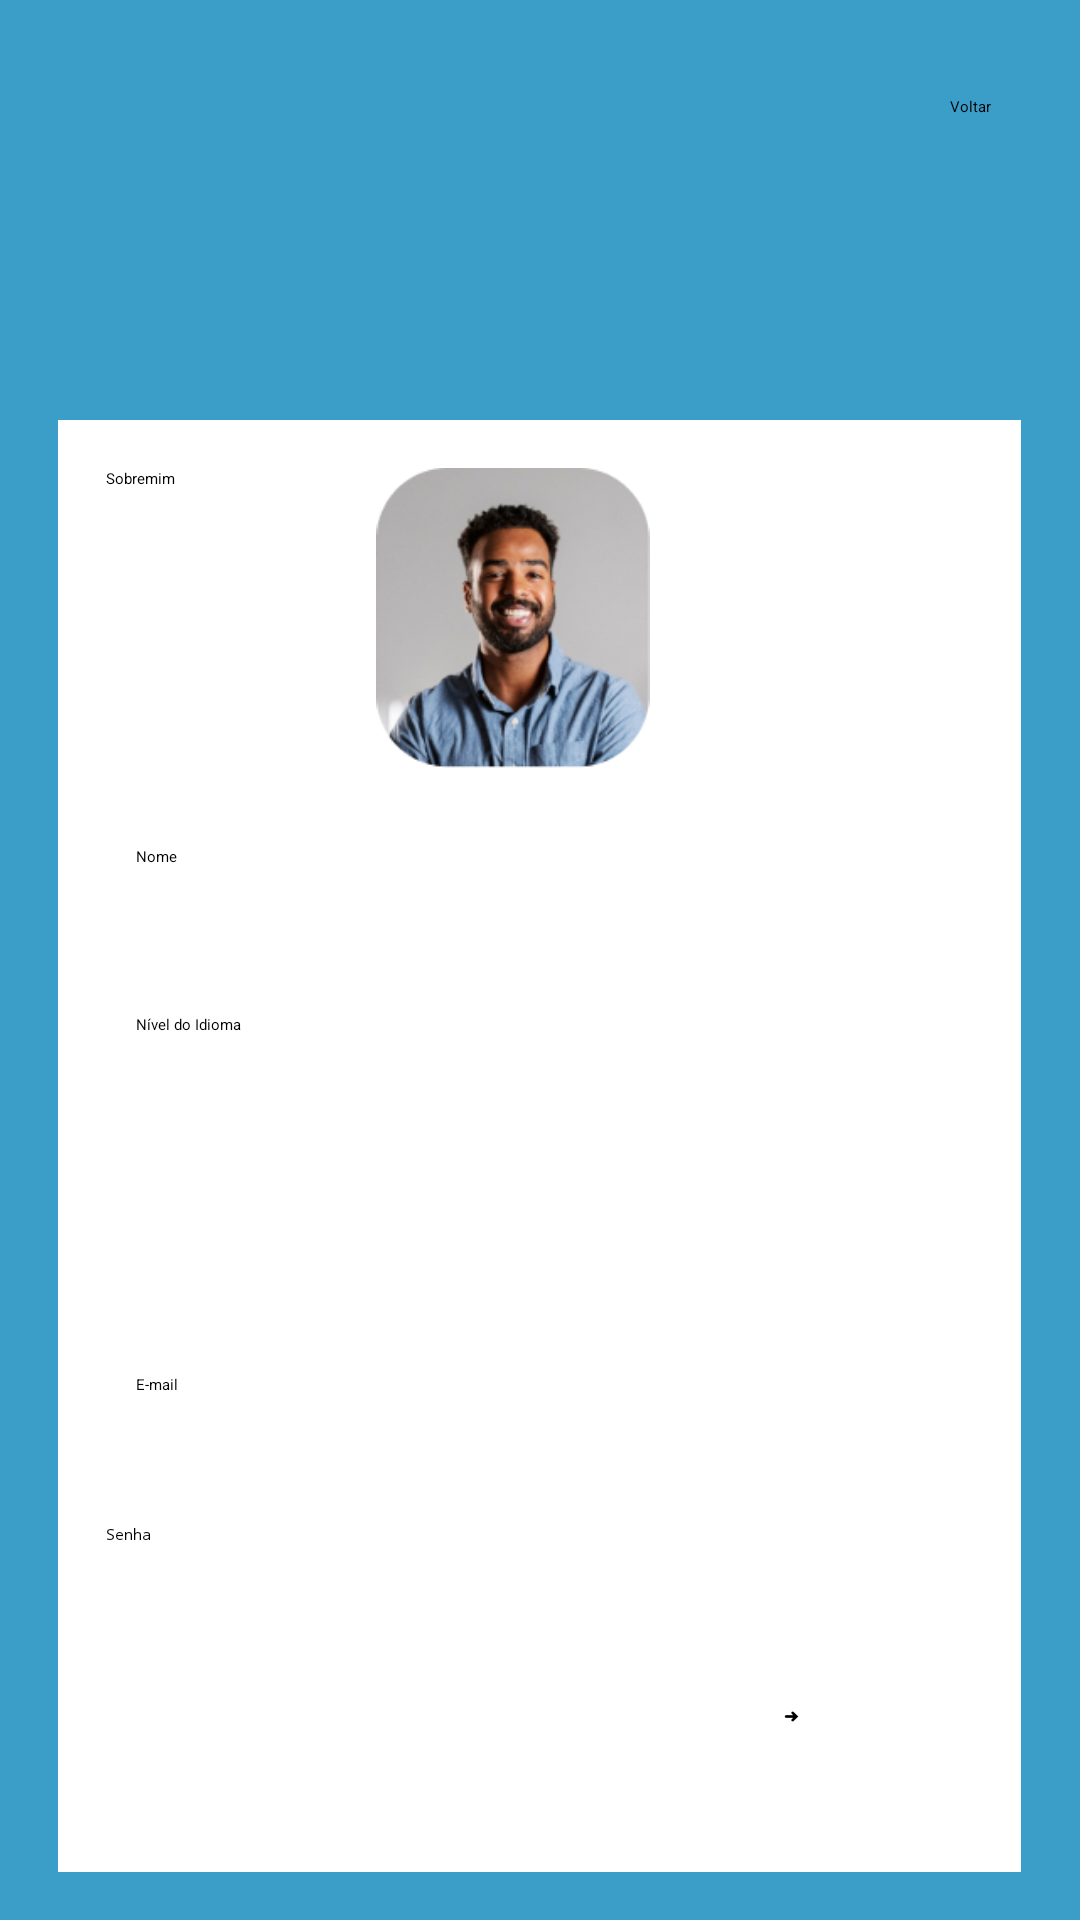

Layout XML and referenced resources for this Android screen:
<!-- AndroidManifest.xml: application theme Theme.Lingol -->
<!-- res/layout/activity_registration.xml -->
<?xml version="1.0" encoding="utf-8"?>
<androidx.constraintlayout.widget.ConstraintLayout xmlns:android="http://schemas.android.com/apk/res/android"
    xmlns:app="http://schemas.android.com/apk/res-auto"
    xmlns:tools="http://schemas.android.com/tools"
    android:layout_width="match_parent"
    android:layout_height="match_parent"
    android:background="@color/azulsite"
    android:padding="16dp">

    <ImageView
        android:id="@+id/logo"
        android:layout_width="101dp"
        android:layout_height="76dp"
        android:layout_marginTop="16dp"
        android:contentDescription="Logo"
        android:src="@drawable/logo1"
        app:layout_constraintEnd_toEndOf="parent"
        app:layout_constraintHorizontal_bias="0.057"
        app:layout_constraintStart_toStartOf="parent"
        app:layout_constraintTop_toTopOf="parent" />

    <Button
        android:id="@+id/btnBack"
        android:layout_width="wrap_content"
        android:layout_height="48dp"
        android:layout_marginTop="16dp"
        android:layout_marginEnd="8dp"
        android:backgroundTint="@color/white"
        android:elevation="4dp"
        android:text="Voltar"
        android:textColor="@android:color/black"
        app:layout_constraintEnd_toEndOf="parent"
        app:layout_constraintHorizontal_bias="0.97"
        app:layout_constraintStart_toEndOf="@+id/logo"
        app:layout_constraintTop_toTopOf="parent" />

    <androidx.constraintlayout.widget.ConstraintLayout
        android:id="@+id/welcome_section"
        android:layout_width="321dp"
        android:layout_height="492dp"
        android:layout_marginTop="32dp"
        android:background="@android:color/white"
        android:padding="16dp"
        app:layout_constraintEnd_toEndOf="parent"
        app:layout_constraintHorizontal_bias="0.491"
        app:layout_constraintStart_toStartOf="parent"
        app:layout_constraintTop_toBottomOf="@+id/logo">


        <ImageButton
            android:id="@+id/btnProfilePhoto"
            android:layout_width="100dp"
            android:layout_height="100dp"
            android:background="@null"
            android:contentDescription="Selecione uma Foto"
            android:src="@drawable/perfil"
            app:layout_constraintEnd_toEndOf="parent"
            app:layout_constraintHorizontal_bias="0.453"
            app:layout_constraintStart_toStartOf="parent"
            app:layout_constraintTop_toTopOf="parent" />

        <EditText
            android:id="@+id/edtNome"
            android:layout_width="0dp"
            android:layout_height="wrap_content"
            android:layout_marginTop="16dp"
            android:hint="Nome"
            android:inputType="textPersonName"
            android:minHeight="48dp"
            android:padding="10dp"
            app:layout_constraintEnd_toEndOf="parent"
            app:layout_constraintHorizontal_bias="0.0"
            app:layout_constraintStart_toStartOf="parent"
            app:layout_constraintTop_toBottomOf="@+id/btnProfilePhoto"
            app:layout_constraintWidth_percent="1"
            tools:ignore="MissingConstraints" />

        <EditText
            android:id="@+id/edtNivelIdioma"
            android:layout_width="0dp"
            android:layout_height="wrap_content"
            android:layout_marginTop="8dp"
            android:hint="Nível do Idioma"
            android:inputType="text"
            android:minHeight="48dp"
            android:padding="10dp"
            app:layout_constraintEnd_toEndOf="parent"
            app:layout_constraintHorizontal_bias="0.0"
            app:layout_constraintStart_toStartOf="parent"
            app:layout_constraintTop_toBottomOf="@+id/edtNome"
            app:layout_constraintWidth_percent="1"
            tools:ignore="MissingConstraints" />

        

        

        <EditText
            android:id="@+id/edtEmail"
            android:layout_width="0dp"
            android:layout_height="wrap_content"
            android:layout_marginTop="72dp"
            android:hint="E-mail"
            android:inputType="textEmailAddress"
            android:minHeight="48dp"
            android:padding="10dp"
            app:layout_constraintEnd_toEndOf="parent"
            app:layout_constraintHorizontal_bias="0.0"
            app:layout_constraintStart_toStartOf="parent"
            app:layout_constraintTop_toBottomOf="@+id/edtNivelIdioma"
            app:layout_constraintWidth_percent="1"
            tools:ignore="MissingConstraints" />

        <EditText
            android:id="@+id/edtPassword"
            android:layout_width="0dp"
            android:layout_height="wrap_content"
            android:layout_marginTop="12dp"
            android:hint="Senha"
            android:inputType="textPassword"
            android:minHeight="48dp"
            app:layout_constraintEnd_toEndOf="parent"
            app:layout_constraintHorizontal_bias="0.0"
            app:layout_constraintStart_toStartOf="parent"
            app:layout_constraintTop_toBottomOf="@+id/edtEmail"
            app:layout_constraintWidth_percent="1"
            tools:ignore="MissingConstraints" />

        <EditText
            android:id="@+id/sobremim"
            android:layout_width="0dp"
            android:layout_height="wrap_content"
            android:hint="Sobremim"
            android:minHeight="48dp"
            app:layout_constraintEnd_toEndOf="parent"
            app:layout_constraintHorizontal_bias="1.0"
            app:layout_constraintStart_toStartOf="parent"
            app:layout_constraintWidth_percent="1"
            tools:ignore="MissingConstraints"
            tools:layout_editor_absoluteY="236dp" />

        <Button
            android:id="@+id/btnLogin"
            android:layout_width="63dp"
            android:layout_height="48dp"
            android:text="➜"
            app:layout_constraintBottom_toBottomOf="parent"
            app:layout_constraintEnd_toEndOf="parent"
            app:layout_constraintHorizontal_bias="1.0"
            app:layout_constraintStart_toStartOf="parent"
            app:layout_constraintTop_toBottomOf="@+id/edtPassword"
            app:layout_constraintVertical_bias="1.0"
            app:layout_constraintWidth_percent="1"
            tools:ignore="MissingConstraints" />

    </androidx.constraintlayout.widget.ConstraintLayout>

    <androidx.constraintlayout.widget.ConstraintLayout
        android:id="@+id/footer"
        android:layout_width="379dp"
        android:layout_height="65dp"
        android:background="@color/roxoescuro"
        android:padding="16dp"
        app:layout_constraintBottom_toBottomOf="parent"
        app:layout_constraintEnd_toEndOf="parent"
        app:layout_constraintHorizontal_bias="0.6"
        app:layout_constraintStart_toStartOf="parent"
        app:layout_constraintTop_toBottomOf="@+id/welcome_section"
        app:layout_constraintVertical_bias="1.0"
        tools:ignore="MissingConstraints,NotSibling">

        
        <ImageView
            android:id="@+id/footer_logo"
            android:layout_width="40dp"
            android:layout_height="40dp"
            android:contentDescription="Logo Pequena"
            android:src="@drawable/logo1"
            app:layout_constraintStart_toStartOf="parent"
            app:layout_constraintTop_toTopOf="parent" />

        
        <TextView
            android:id="@+id/footer_text"
            android:layout_width="0dp"
            android:layout_height="wrap_content"
            android:layout_marginTop="8dp"
            android:text="LingoLife © Copyright 2024. All Rights Reserved."
            android:textColor="@android:color/white"
            android:textSize="14sp"
            app:layout_constraintEnd_toEndOf="parent"
            app:layout_constraintHorizontal_bias="1.0"
            app:layout_constraintStart_toEndOf="@id/footer_logo"
            app:layout_constraintTop_toTopOf="parent" />

    </androidx.constraintlayout.widget.ConstraintLayout>

</androidx.constraintlayout.widget.ConstraintLayout>
<!-- resources referenced by this layout -->
<resources>
  <color name="azulsite">#3B9EC8</color>
  <color name="roxoescuro">#09116D</color>
  <color name="white">#FFFFFFFF</color>
  <!-- drawable perfil: jpg bitmap (drawable, 32736 bytes) -->
</resources>
